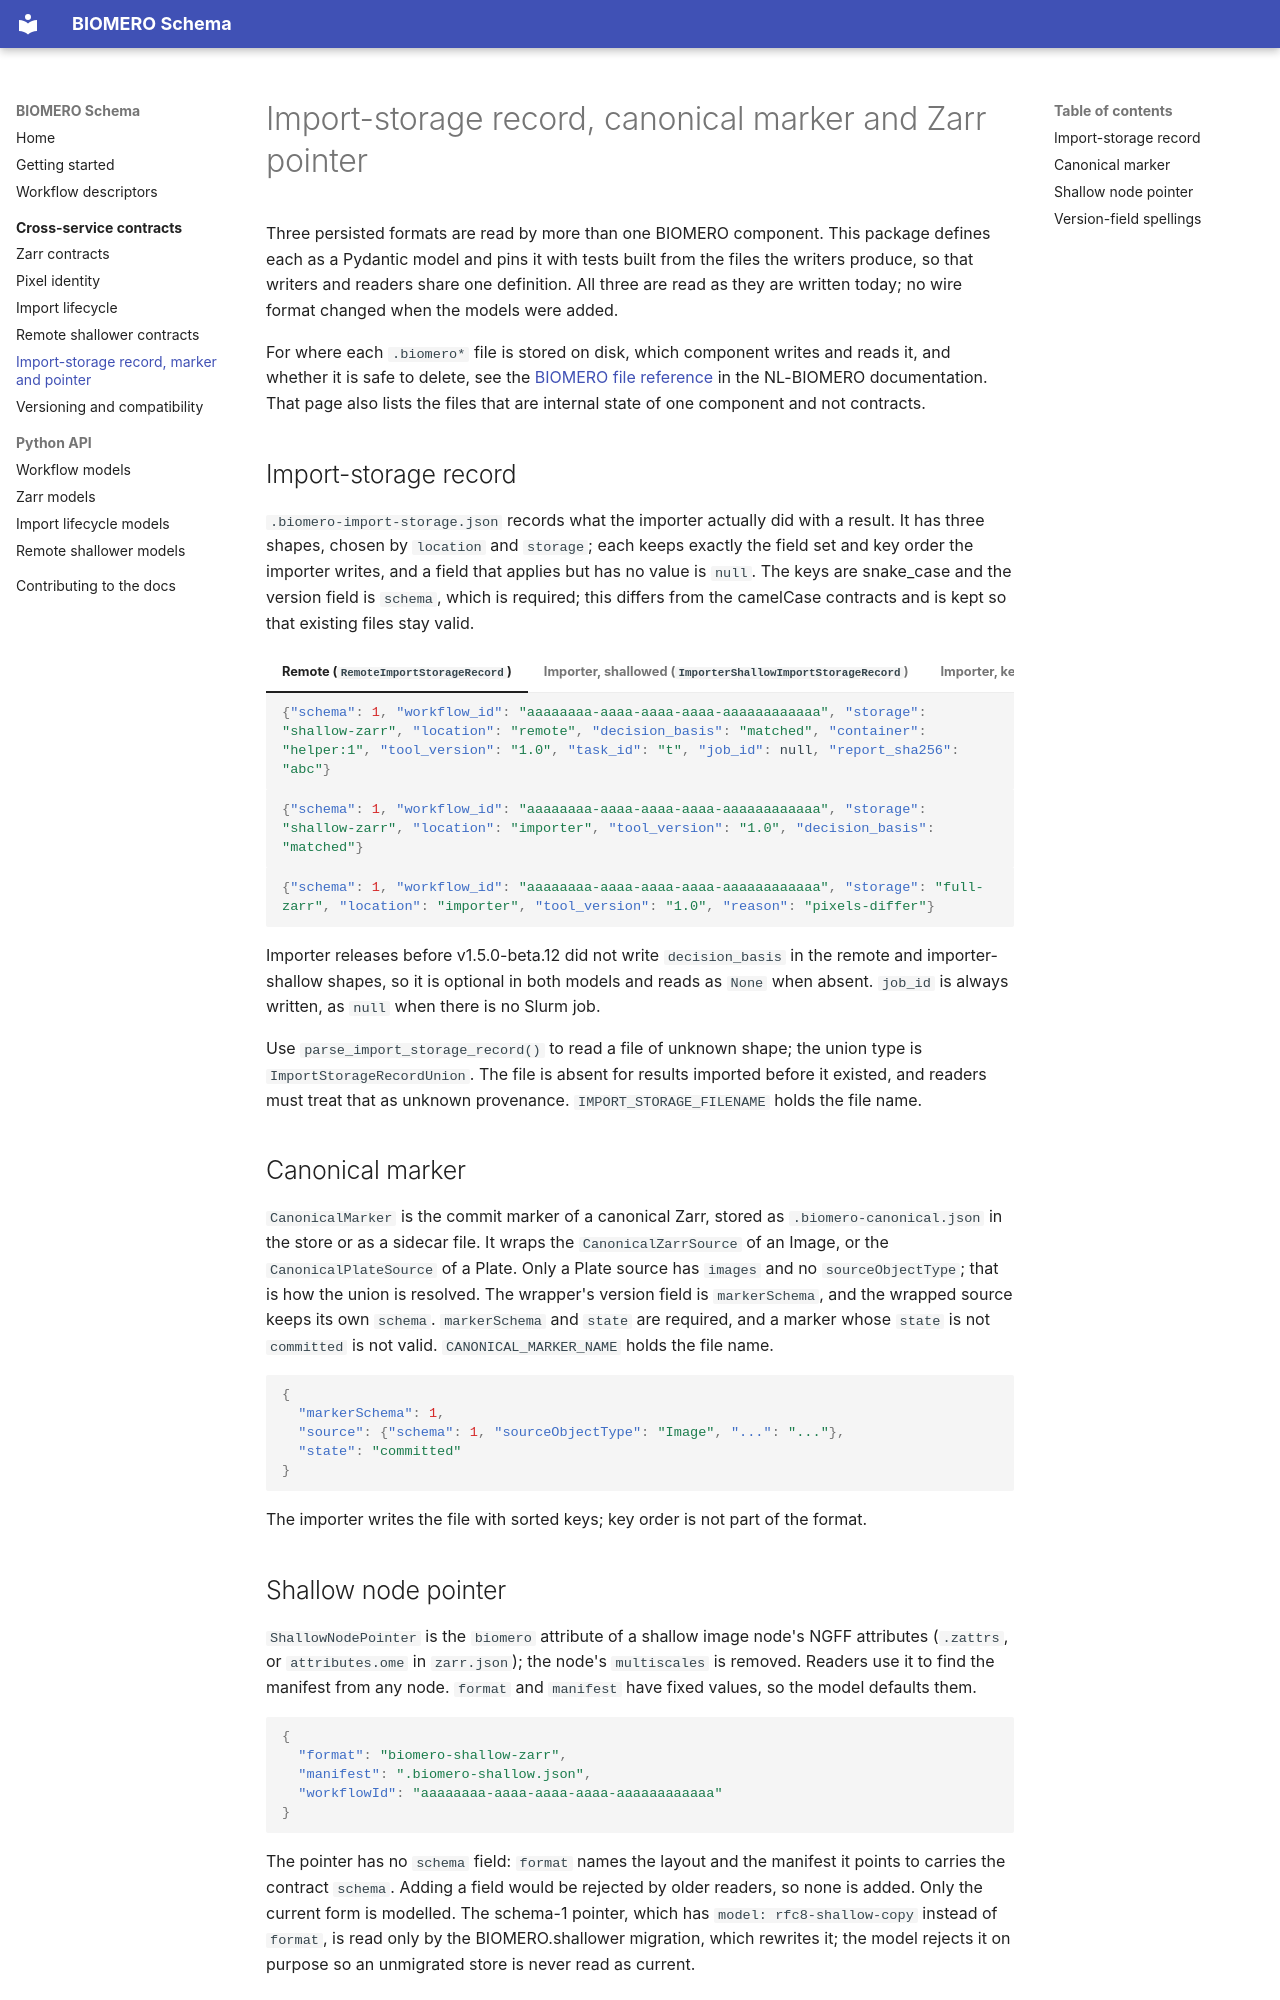

repository: NL-BioImaging/biomero-schema · page: persisted-files/index.html · generator: mkdocs

# Import-storage record, canonical marker and Zarr pointer

Three persisted formats are read by more than one BIOMERO component. This
package defines each as a Pydantic model and pins it with tests built from the
files the writers produce, so that writers and readers share one definition.
All three are read as they are written today; no wire format changed when the
models were added.

For where each `.biomero*` file is stored on disk, which component writes and
reads it, and whether it is safe to delete, see the
[BIOMERO file reference](https://nl-bioimaging.github.io/NL-BIOMERO/master/developer/biomero-files.html)
in the NL-BIOMERO documentation. That page also lists the files that are
internal state of one component and not contracts.

## Import-storage record

`.biomero-import-storage.json` records what the importer actually did with a
result. It has three shapes, chosen by `location` and `storage`; each keeps
exactly the field set and key order the importer writes, and a field that
applies but has no value is `null`. The keys are snake_case and the version
field is `schema`, which is required; this differs from the camelCase
contracts and is kept so that existing files stay valid.

=== "Remote (`RemoteImportStorageRecord`)"

    ```json
    {"schema": 1, "workflow_id": "aaaaaaaa-aaaa-aaaa-aaaa-aaaaaaaaaaaa", "storage": "shallow-zarr", "location": "remote", "decision_basis": "matched", "container": "helper:1", "tool_version": "1.0", "task_id": "t", "job_id": null, "report_sha256": "abc"}
    ```

=== "Importer, shallowed (`ImporterShallowImportStorageRecord`)"

    ```json
    {"schema": 1, "workflow_id": "aaaaaaaa-aaaa-aaaa-aaaa-aaaaaaaaaaaa", "storage": "shallow-zarr", "location": "importer", "tool_version": "1.0", "decision_basis": "matched"}
    ```

=== "Importer, kept full (`ImporterFullImportStorageRecord`)"

    ```json
    {"schema": 1, "workflow_id": "aaaaaaaa-aaaa-aaaa-aaaa-aaaaaaaaaaaa", "storage": "full-zarr", "location": "importer", "tool_version": "1.0", "reason": "pixels-differ"}
    ```

Importer releases before v1.5.0-beta.12 did not write `decision_basis` in the
remote and importer-shallow shapes, so it is optional in both models and reads
as `None` when absent. `job_id` is always written, as `null` when there is no
Slurm job.

Use `parse_import_storage_record()` to read a file of unknown shape; the union
type is `ImportStorageRecordUnion`. The file is absent for results imported
before it existed, and readers must treat that as unknown provenance.
`IMPORT_STORAGE_FILENAME` holds the file name.

## Canonical marker

`CanonicalMarker` is the commit marker of a canonical Zarr, stored as
`.biomero-canonical.json` in the store or as a sidecar file. It wraps the
`CanonicalZarrSource` of an Image, or the `CanonicalPlateSource` of a Plate.
Only a Plate source has `images` and no `sourceObjectType`; that is how the
union is resolved. The wrapper's version field is `markerSchema`, and the
wrapped source keeps its own `schema`. `markerSchema` and `state` are required,
and a marker whose `state` is not `committed` is not valid.
`CANONICAL_MARKER_NAME` holds the file name.

```json
{
  "markerSchema": 1,
  "source": {"schema": 1, "sourceObjectType": "Image", "...": "..."},
  "state": "committed"
}
```

The importer writes the file with sorted keys; key order is not part of the
format.
